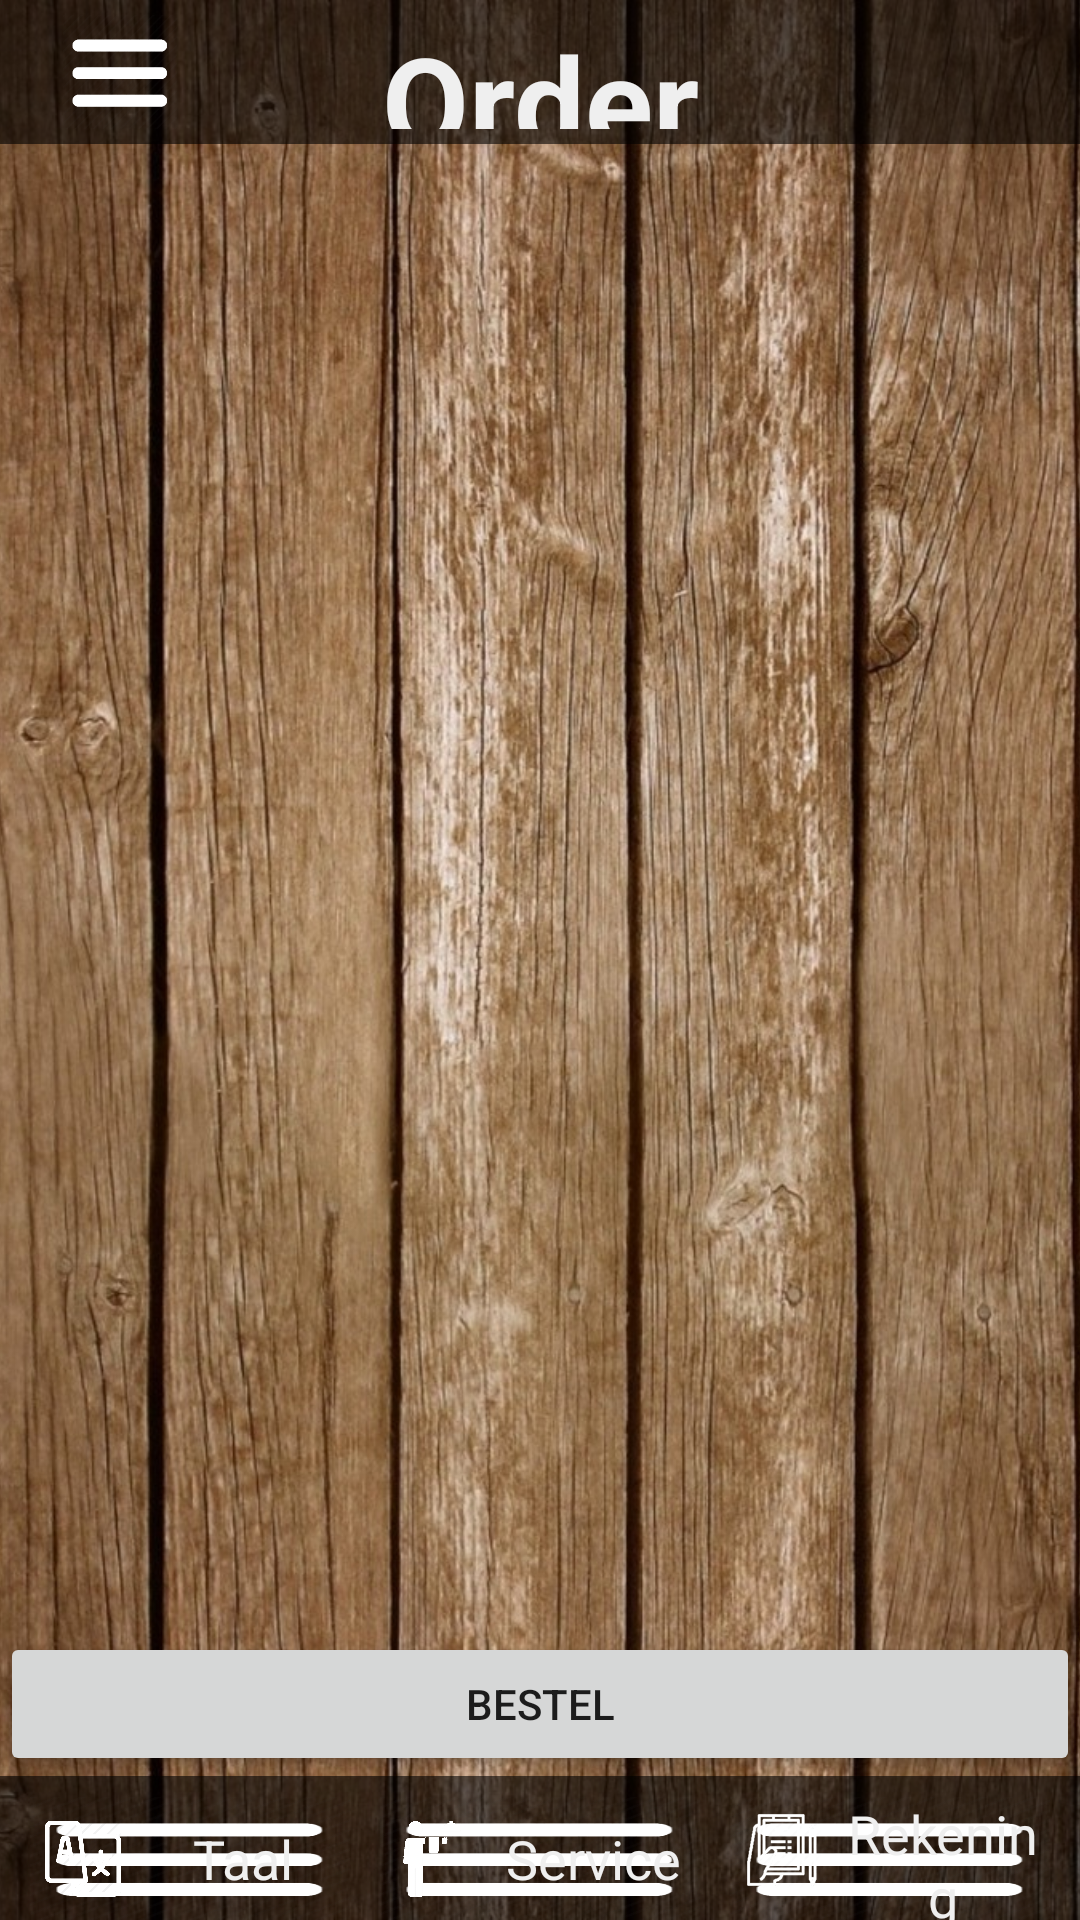

The Android layout XML behind this screen, and the referenced resources:
<!-- AndroidManifest.xml: application theme AppTheme.NoActionBar -->
<!-- res/layout/activity_order.xml -->
<?xml version="1.0" encoding="utf-8"?>
<android.support.constraint.ConstraintLayout xmlns:android="http://schemas.android.com/apk/res/android"
    xmlns:app="http://schemas.android.com/apk/res-auto"
    xmlns:tools="http://schemas.android.com/tools"
    android:layout_width="match_parent"
    android:layout_height="match_parent"
    tools:context=".Activities.Order.OrderActivity">

    <LinearLayout
        android:layout_width="match_parent"
        android:layout_height="match_parent"
        android:orientation="horizontal">
        <ImageView
            android:layout_width="match_parent"
            android:layout_height="match_parent"
            android:src="@drawable/wood"
            android:scaleType="centerCrop"
            />
    </LinearLayout>
    <LinearLayout
        android:layout_width="match_parent"
        android:layout_height="match_parent"
        android:orientation="vertical"
        android:weightSum="20">

        <LinearLayout
            android:layout_width="match_parent"
            android:layout_height="0dp"
            android:layout_weight="1.5"
            android:background="#99000000"
            android:orientation="horizontal"
            android:padding="5dp"
            android:weightSum="5">

            <ImageView
                android:layout_width="0dp"
                android:layout_height="match_parent"
                android:layout_weight="1"
                android:id="@+id/order_go_back"
                app:srcCompat="@drawable/back" />

            <TextView
                android:layout_width="0dp"
                android:layout_height="match_parent"
                android:layout_weight="3"
                android:textSize="42dp"
                android:textStyle="bold"
                android:textColor="@color/white"
                android:gravity="center"
                android:id="@+id/product_catagory_title"
                android:text="Order"></TextView>




        </LinearLayout>

        <ListView xmlns:android="http://schemas.android.com/apk/res/android"
            android:id="@+id/listview"
            android:layout_width="wrap_content"
            android:layout_height="0dp"
            android:layout_weight="15.5"/>
        <LinearLayout
            android:layout_width="match_parent"
            android:layout_height="0dp"
            android:weightSum="2"
            android:layout_weight="1.5">

            <Button
                android:id="@+id/order"
                android:layout_width="match_parent"
                android:layout_height="match_parent"
                android:layout_weight="1"
                android:text="bestel"></Button>
        </LinearLayout>

        <LinearLayout
            android:layout_width="match_parent"
            android:layout_height="0dp"
            android:layout_weight="1.5"
            android:orientation="horizontal"
            android:paddingTop="7dp"
            android:paddingLeft="5dp"
            android:paddingRight="5dp"
            android:layout_gravity=""


            android:background="#99000000"
            android:weightSum="9">

            <LinearLayout
                android:layout_width="0dp"
                android:layout_height="match_parent"
                android:layout_weight="3"
                android:id="@+id/taal_button"
                android:weightSum="6"
                android:layout_marginRight="10dp"
                android:layout_marginLeft="5dp"
                android:background="@drawable/back"
                android:orientation="horizontal">
                <ImageView
                    android:id="@+id/k"
                    android:layout_width="0dp"
                    android:layout_height="match_parent"
                    android:layout_weight="2"
                    android:padding="5dp"
                    app:srcCompat="@drawable/language" />

                <TextView
                    android:layout_width="0dp"
                    android:layout_height="match_parent"
                    android:layout_weight="4"
                    android:text="Taal"
                    android:gravity="center"

                    android:textSize="18dp"
                    android:textColor="@color/white"
                    >
                </TextView>
            </LinearLayout>

            <LinearLayout
                android:layout_width="0dp"
                android:layout_height="match_parent"
                android:layout_weight="3"
                android:id="@+id/service_button"
                android:weightSum="6"
                android:layout_marginRight="10dp"
                android:background="@drawable/back"
                android:orientation="horizontal">
                <ImageView
                    android:id="@+id/product_ober_button"
                    android:layout_width="0dp"
                    android:layout_height="match_parent"
                    android:layout_weight="2"
                    android:padding="5dp"
                    app:srcCompat="@drawable/ober" />

                <TextView
                    android:layout_width="0dp"
                    android:layout_height="match_parent"
                    android:layout_weight="4"
                    android:text="Service"
                    android:gravity="center"
                    android:textSize="18dp"
                    android:textColor="@color/white"
                    >

                </TextView>
                
                
                
                
                
                
            </LinearLayout>

            <LinearLayout
                android:layout_width="0dp"
                android:layout_height="match_parent"
                android:layout_weight="3"
                android:id="@+id/rekening_button"
                android:weightSum="6"
                android:layout_marginRight="5dp"
                android:background="@drawable/back"
                android:orientation="horizontal">
                <ImageView
                    android:layout_width="0dp"
                    android:layout_height="wrap_content"
                    android:id="@+id/order"
                    android:layout_weight="2"
                    android:adjustViewBounds="true"
                    android:gravity="center"
                    android:padding="5dp"
                    app:srcCompat="@drawable/order" />
                <TextView
                    android:layout_width="0dp"
                    android:layout_height="match_parent"
                    android:layout_weight="4"
                    android:text="Rekening"
                    android:gravity="center"

                    android:textSize="18dp"
                    android:textColor="@color/white"
                    >

                </TextView>
            </LinearLayout>

        </LinearLayout>
    </LinearLayout>

</android.support.constraint.ConstraintLayout>
<!-- resources referenced by this layout -->
<resources>
  <color name="white">#efefef</color>
  <!-- drawable back: png bitmap (drawable, 6307 bytes) -->
  <!-- drawable battery: png bitmap (drawable, 4072 bytes) -->
  <!-- drawable language: png bitmap (drawable, 25237 bytes) -->
  <!-- drawable ober: png bitmap (drawable, 6427 bytes) -->
  <!-- drawable order: png bitmap (drawable, 6204 bytes) -->
  <!-- drawable wood: jpeg bitmap (drawable, 528099 bytes) -->
  <style name="AppTheme.NoActionBar" parent="Theme.AppCompat.Light.DarkActionBar">
          
          <item name="windowActionBar">false</item>
          <item name="windowNoTitle">true</item>
          <item name="colorPrimary">@color/colorPrimary</item>
          <item name="colorPrimaryDark">@color/colorPrimaryDark</item>
          <item name="colorAccent">@color/colorAccent</item>
      </style>
  <color name="colorPrimary">#e53935</color>
  <color name="colorPrimaryDark">#e53935</color>
  <color name="colorAccent">#e53935</color>
</resources>
